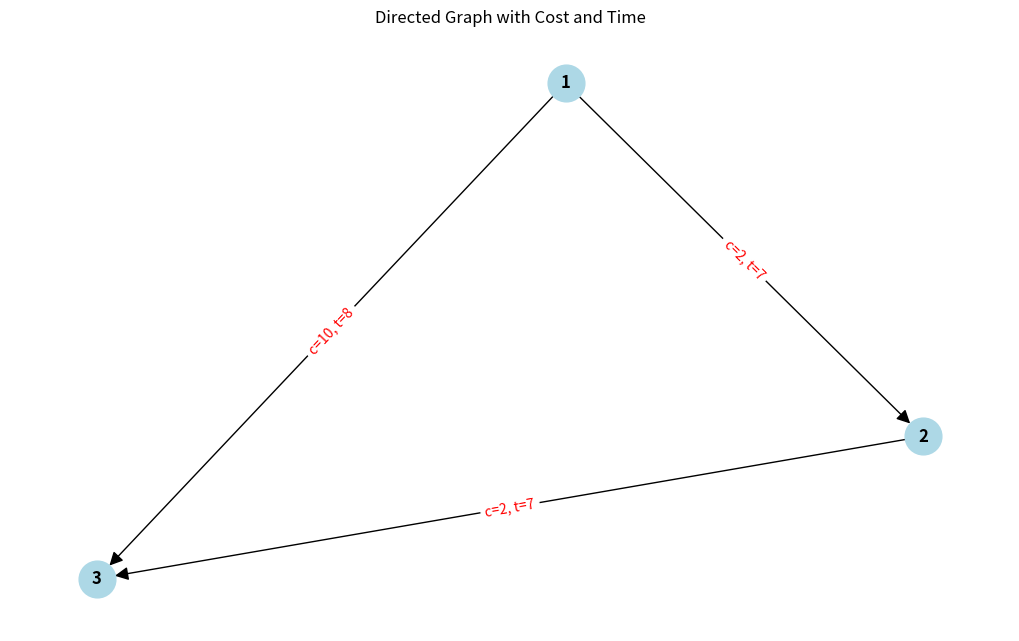

Python code for this plot:
import networkx as nx
import matplotlib.pyplot as plt

# Define the edges: (from, to, cost, time)
edges = [
    (1,2,2,7),
    (1,3,10,8),
    (2,3,2,7)
]

# Create a directed graph
G = nx.DiGraph()

# Add edges with attributes
for u, v, cost, time in edges:
    G.add_edge(u, v, cost=cost, time=time)

# Choose layout (you can try others like spring_layout or circular_layout)
pos = nx.spring_layout(G, seed=42)

# Draw the graph
plt.figure(figsize=(10, 6))
nx.draw(
    G, pos,
    with_labels=True,
    node_size=700,
    node_color="lightblue",
    font_weight="bold",
    arrowsize=20
)

# Prepare edge labels
edge_labels = {(u, v): f"c={d['cost']}, t={d['time']}" for u, v, d in G.edges(data=True)}

# Draw edge labels
nx.draw_networkx_edge_labels(G, pos, edge_labels=edge_labels, font_color="red")

# Save to file
plt.title("Directed Graph with Cost and Time")
plt.tight_layout()
plt.savefig("graph2.png", dpi=300)
plt.show()
